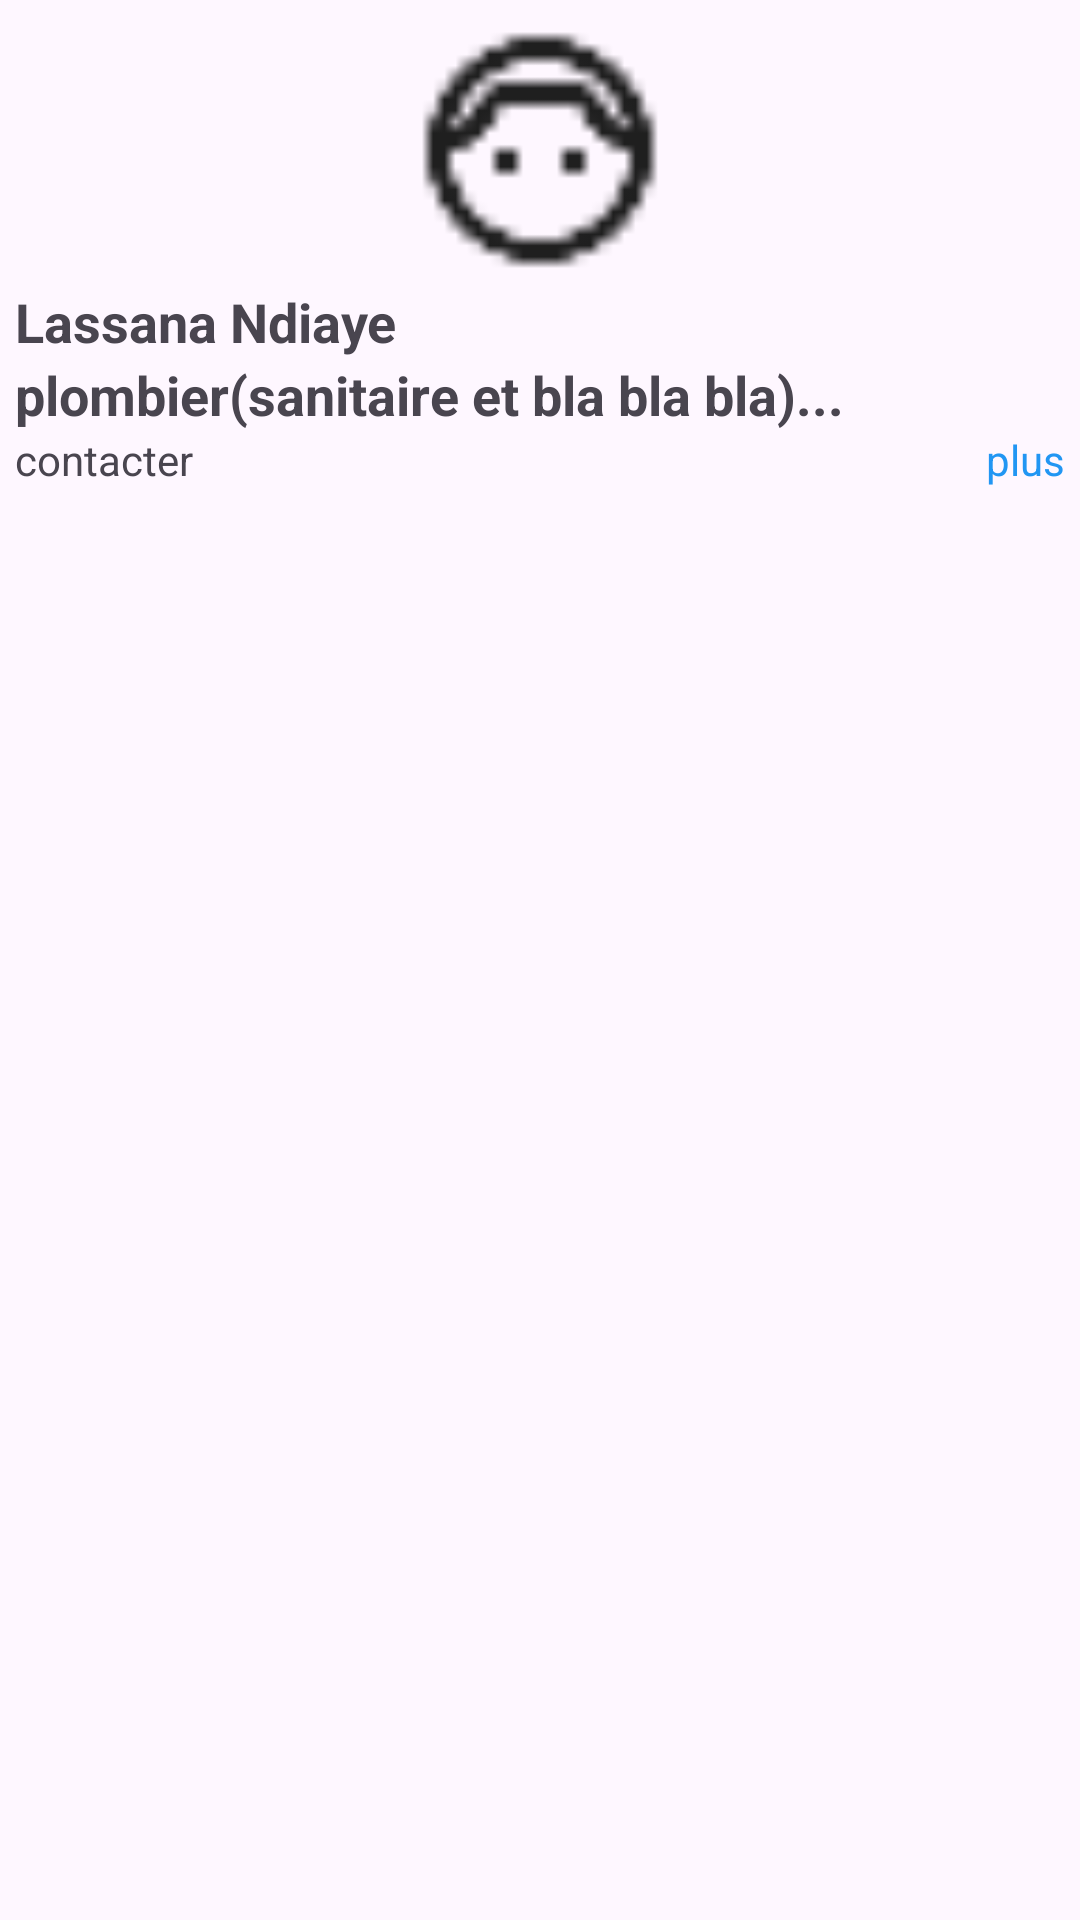

Write the Android layout XML for this screen, with the resource values it uses.
<!-- AndroidManifest.xml: application theme Theme.ApplicationMemoire -->
<!-- res/layout/profileprestataire.xml -->
<?xml version="1.0" encoding="utf-8"?>
<LinearLayout xmlns:android="http://schemas.android.com/apk/res/android"
    xmlns:app="http://schemas.android.com/apk/res-auto"
    xmlns:tools="http://schemas.android.com/tools"
    android:layout_width="180dp"
    android:layout_height="wrap_content"
    android:orientation="vertical"
    android:padding="5dp"
    >
    <ImageView
        android:id="@+id/imagePrestataire"
        android:layout_width="90dp"
        android:layout_height="90dp"
        android:src="@drawable/avatar_exemple"
        android:layout_gravity="center"
        />
    <TextView
        android:id="@+id/prenom_nom"
        android:layout_width="wrap_content"
        android:layout_height="wrap_content"
        android:text="Lassana Ndiaye"
        android:textStyle="bold"
        android:textSize="18sp"
        />
    <TextView
        android:id="@+id/description"
        android:layout_width="wrap_content"
        android:layout_height="wrap_content"
        android:textStyle="bold"
        android:textSize="18sp"
        android:text="plombier(sanitaire et bla bla bla)..."
        />
    <LinearLayout
        android:layout_width="match_parent"
        android:layout_height="wrap_content"
        android:orientation="horizontal"
        >
        <TextView
            android:layout_width="0dp"
            android:layout_height="wrap_content"
            android:layout_weight="1"
            android:text="contacter"
            android:textSize="14sp"
            />
        <TextView
            android:layout_width="wrap_content"
            android:layout_height="wrap_content"
            android:text="plus"
            android:textColor="#2196F3"
            android:textSize="14sp"
            />

    </LinearLayout>

</LinearLayout>
<!-- resources referenced by this layout -->
<resources>
  <!-- drawable avatar_exemple: png bitmap (drawable, 770 bytes) -->
  <style name="Theme.ApplicationMemoire" parent="Base.Theme.ApplicationMemoire" />
  <style name="Base.Theme.ApplicationMemoire" parent="Theme.Material3.DayNight.NoActionBar">
          
          
      </style>
</resources>
